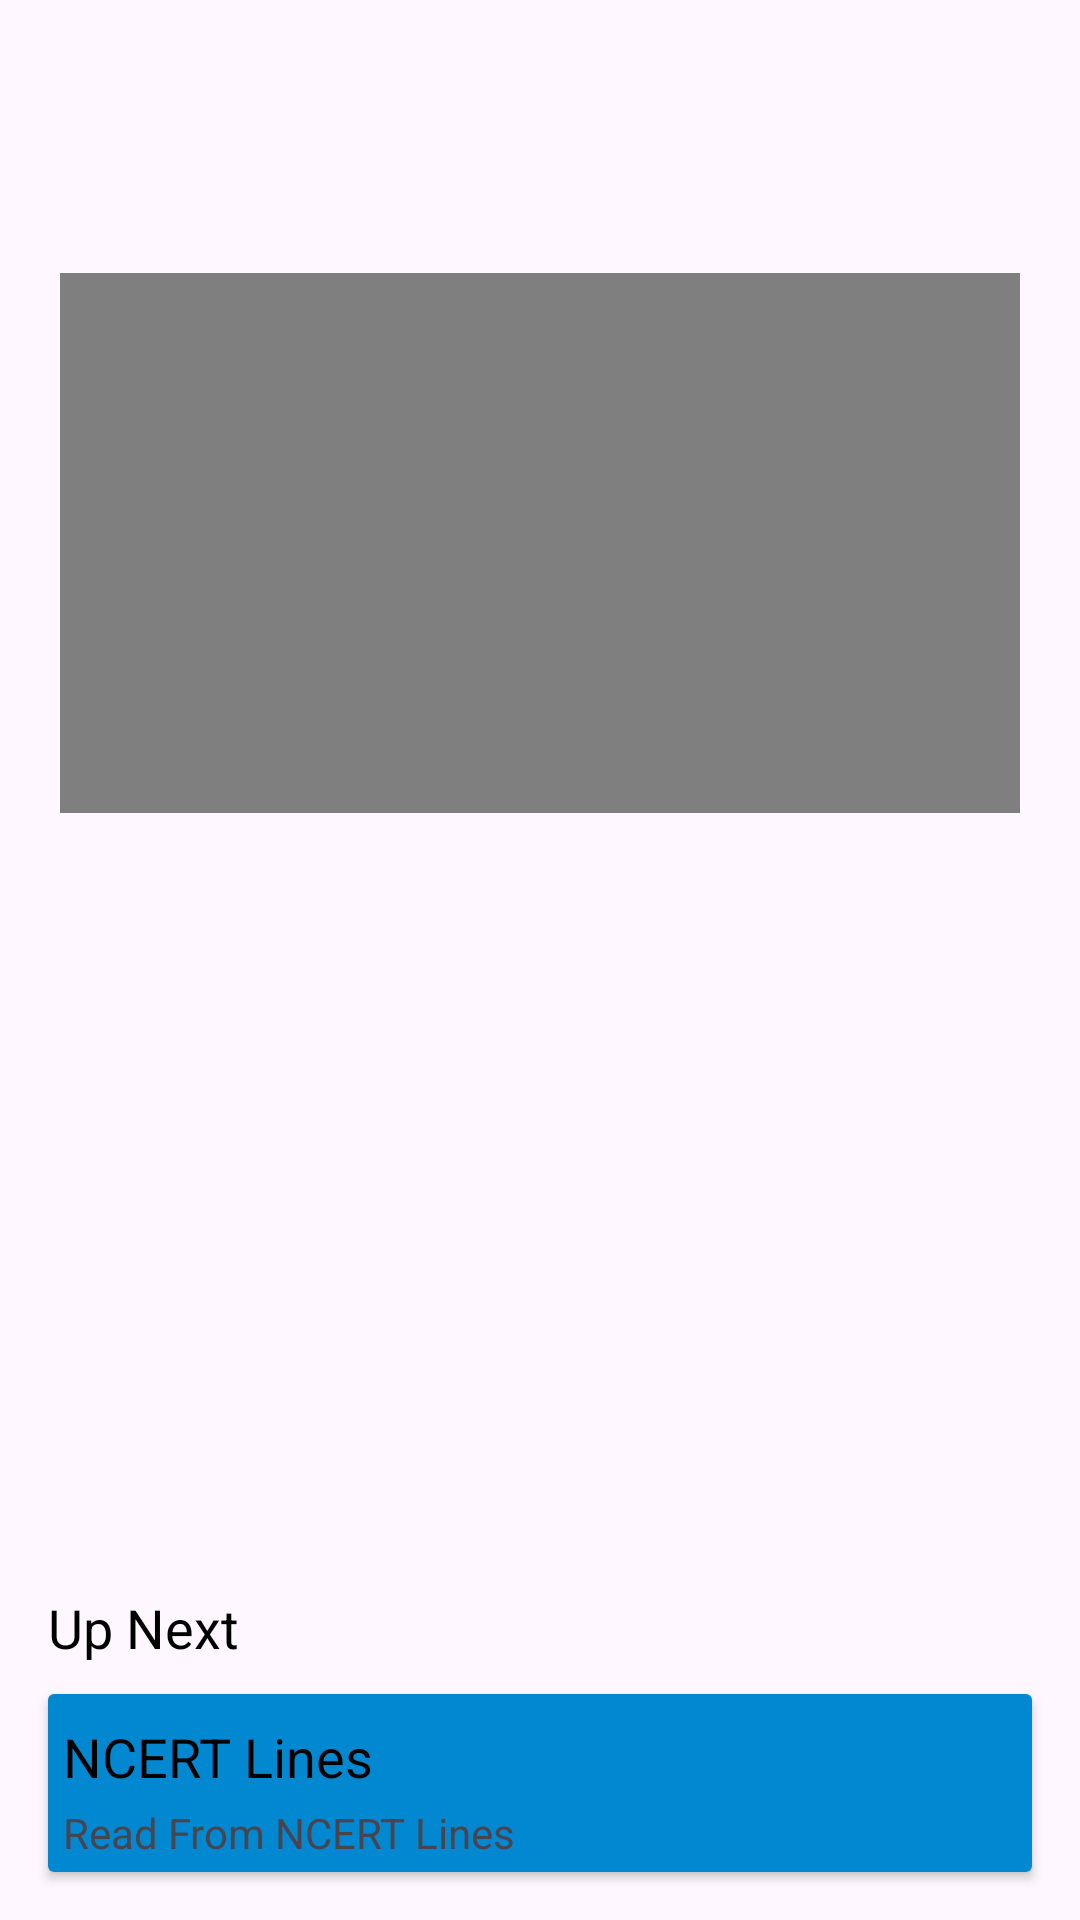

Write the Android layout XML for this screen, with the resource values it uses.
<!-- AndroidManifest.xml: application theme Theme.Capsule -->
<!-- res/layout/fragment_video.xml -->
<?xml version="1.0" encoding="utf-8"?>
<androidx.constraintlayout.widget.ConstraintLayout xmlns:android="http://schemas.android.com/apk/res/android"
    xmlns:app="http://schemas.android.com/apk/res-auto"
    xmlns:tools="http://schemas.android.com/tools"
    android:layout_width="match_parent"
    android:layout_height="match_parent"
    tools:context=".fragments.VideoFragment"
    android:layout_margin="16dp">


    <androidx.constraintlayout.widget.ConstraintLayout
        android:id="@+id/constraintLayout"
        android:layout_width="match_parent"
        android:layout_height="200dp"
        app:layout_constraintBottom_toBottomOf="parent"
        app:layout_constraintEnd_toEndOf="parent"
        app:layout_constraintHorizontal_bias="0.6"
        app:layout_constraintStart_toStartOf="parent"
        app:layout_constraintTop_toTopOf="parent"
        app:layout_constraintVertical_bias="0.161">


        <VideoView
            android:id="@+id/videoView"
            android:layout_width="match_parent"
            android:layout_height="200dp"
            android:layout_margin="20dp"
            app:layout_constraintBottom_toBottomOf="parent"
            app:layout_constraintEnd_toEndOf="parent"
            app:layout_constraintHorizontal_bias="0.4"
            app:layout_constraintStart_toStartOf="parent"
            app:layout_constraintTop_toTopOf="parent"
            app:layout_constraintVertical_bias="0.0" />

        <ProgressBar
            android:id="@+id/progress"
            android:layout_width="wrap_content"
            android:layout_height="wrap_content"
            android:visibility="gone"
            app:layout_constraintBottom_toBottomOf="parent"
            app:layout_constraintEnd_toEndOf="@+id/videoView"
            app:layout_constraintStart_toStartOf="@+id/videoView"
            app:layout_constraintTop_toTopOf="@+id/videoView" />
    </androidx.constraintlayout.widget.ConstraintLayout>


    <TextView
        android:layout_width="wrap_content"
        android:layout_height="wrap_content"
        android:layout_marginBottom="10dp"
        android:text="@string/up_next"
        android:textColor="@color/black"
        android:textSize="18sp"
        app:layout_constraintBottom_toTopOf="@+id/goToBook"
        app:layout_constraintStart_toStartOf="@+id/goToBook" />

    <androidx.cardview.widget.CardView
        android:layout_width="match_parent"
        android:layout_height="wrap_content"
        app:layout_constraintBottom_toBottomOf="parent"
        app:layout_constraintEnd_toEndOf="parent"
        app:layout_constraintStart_toStartOf="parent"
        android:layout_marginBottom="20dp"
        android:layout_margin="16dp"
        android:id="@+id/goToBook"
        >


        <androidx.constraintlayout.widget.ConstraintLayout
            android:layout_width="match_parent"
            android:layout_height="match_parent"
            android:background="@drawable/blue_background"
            >

            <TextView
                android:id="@+id/textView2"
                android:layout_width="wrap_content"
                android:layout_height="wrap_content"
                android:layout_marginStart="5dp"
                android:layout_marginTop="5dp"
                android:text="@string/ncert_lines"
                android:textSize="18sp"
                android:textColor="@color/black"
                app:layout_constraintBottom_toTopOf="@+id/textView3"
                app:layout_constraintStart_toStartOf="parent"
                app:layout_constraintTop_toTopOf="parent" />

            <TextView
                android:id="@+id/textView3"
                android:layout_width="wrap_content"
                android:layout_height="wrap_content"
                android:text="@string/read_from_ncert_lines"
                app:layout_constraintBottom_toBottomOf="parent"
                app:layout_constraintStart_toStartOf="@+id/textView2"
                app:layout_constraintTop_toBottomOf="@+id/textView2" />

            <ImageView
                android:layout_width="40dp"
                android:layout_height="40dp"
                android:layout_marginEnd="5dp"
                android:layout_marginBottom="7dp"
                android:background="@android:color/transparent"
                android:src="@drawable/baseline_arrow_forward_ios_24"
                app:layout_constraintBottom_toBottomOf="@+id/textView3"
                app:layout_constraintEnd_toEndOf="parent"
                app:layout_constraintTop_toTopOf="@+id/textView2" />

        </androidx.constraintlayout.widget.ConstraintLayout>
    </androidx.cardview.widget.CardView>


</androidx.constraintlayout.widget.ConstraintLayout>
<!-- resources referenced by this layout -->
<resources>
  <color name="black">#FF000000</color>
  <!-- drawable blue_background (drawable) -->
  <?xml version="1.0" encoding="utf-8"?>
  <shape xmlns:android="http://schemas.android.com/apk/res/android">
  
      <solid
          android:color="#0288D1"/>
  
  </shape>
  <string name="ncert_lines">NCERT Lines</string>
  <string name="read_from_ncert_lines">Read From NCERT Lines</string>
  <string name="up_next">Up Next</string>
  <style name="Theme.Capsule" parent="Base.Theme.Capsule" />
  <style name="Base.Theme.Capsule" parent="Theme.Material3.DayNight.NoActionBar">
          
          
      </style>
</resources>
